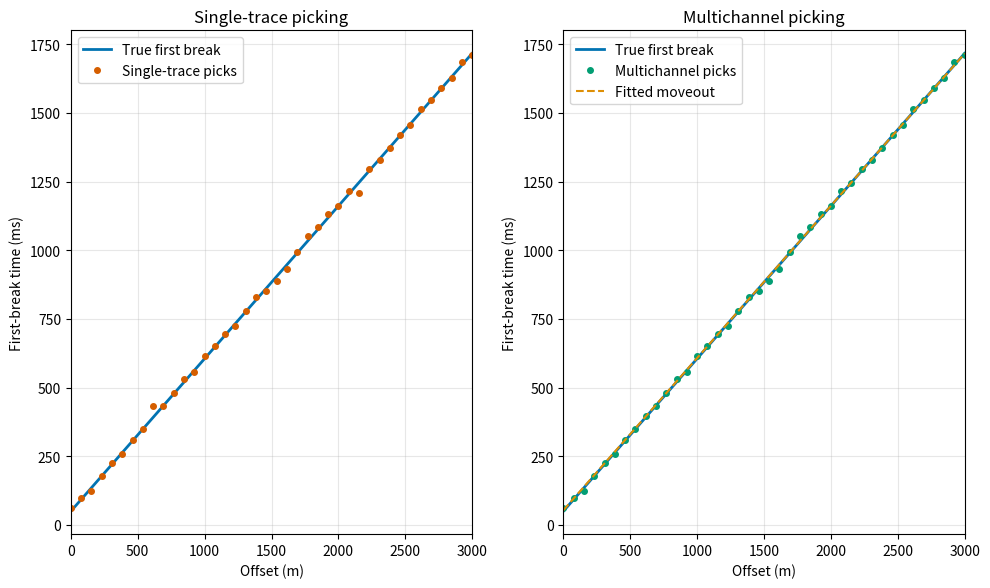

This chart was generated by the following Python code: (Note: this script raises an exception after producing the figure.)
"""
Multichannel vs single-trace first-break picking.

Output: figures/term03_lec02/term03_lec02_multichannel_picking.png
"""

import numpy as np
import matplotlib.pyplot as plt

COLORS = ["#0173B2", "#DE8F05", "#029E73", "#D55E00", "#CC79A7", "#F0E442"]

# 40 receivers, offset from 0 to 3000 m
n = 40
x = np.linspace(0, 3000, n)
v_head = 1800  # m/s head-wave velocity
noise_amp = 8  # ms
np.random.seed(10)
noise = np.random.randn(n) * noise_amp
# True first-break time
picks_true = x / v_head + 0.050

# Single-trace picks: add outliers and noise
picks_single = picks_true + noise / 1000.0
# Add two bad outliers
picks_single[8] += 0.040
picks_single[28] -= 0.035

# Multichannel picks: fit a line, reject outliers, re-pick in a window
# Here we simulate the result of a multichannel workflow: mostly clean, outliers removed
coefs = np.polyfit(x, picks_single, 1)
fit_line = np.polyval(coefs, x)
residual = np.abs(picks_single - fit_line)
tol = 0.020  # 20 ms tolerance
picks_multi = picks_single.copy()
picks_multi[residual > tol] = np.nan  # rejected outliers, then re-picked near the line
# For display, replace rejected points by the line value plus small noise
picks_multi[np.isnan(picks_multi)] = fit_line[np.isnan(picks_multi)] + np.random.randn(np.sum(np.isnan(picks_multi))) * 0.003

fig, axes = plt.subplots(1, 2, figsize=(10, 6), dpi=150)

# Single-trace
ax = axes[0]
ax.plot(x, picks_true * 1000, color=COLORS[0], lw=2, label="True first break")
ax.plot(x, picks_single * 1000, "o", color=COLORS[3], ms=4, label="Single-trace picks")
ax.set_xlabel("Offset (m)")
ax.set_ylabel("First-break time (ms)")
ax.set_title("Single-trace picking")
ax.legend(loc="upper left")
ax.grid(alpha=0.3)
ax.set_xlim(0, 3000)

# Multichannel
ax = axes[1]
ax.plot(x, picks_true * 1000, color=COLORS[0], lw=2, label="True first break")
ax.plot(x, picks_multi * 1000, "o", color=COLORS[2], ms=4, label="Multichannel picks")
ax.plot(x, fit_line * 1000, "--", color=COLORS[1], lw=1.5, label="Fitted moveout")
ax.set_xlabel("Offset (m)")
ax.set_ylabel("First-break time (ms)")
ax.set_title("Multichannel picking")
ax.legend(loc="upper left")
ax.grid(alpha=0.3)
ax.set_xlim(0, 3000)

plt.tight_layout()
plt.savefig("figures/term03_lec02/term03_lec02_multichannel_picking.png", dpi=150, bbox_inches="tight")
plt.close()
